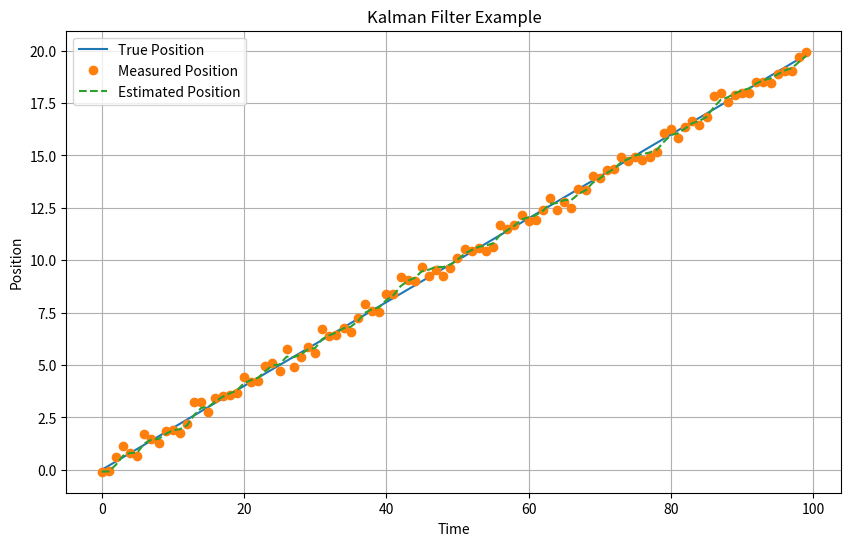

Reproduce this figure in Python.
import numpy as np
import matplotlib.pyplot as plt

# Define the KalmanFilter class
class KalmanFilter:
    def __init__(self, A, B, H, Q, R, x0, P0):
        self.A = A  # State transition matrix
        self.B = B  # Control input matrix (if applicable)
        self.H = H  # Observation matrix
        self.Q = Q  # Process noise covariance matrix
        self.R = R  # Measurement noise covariance matrix
        self.x = x0  # Initial state estimate
        self.P = P0  # Initial covariance estimate

    def predict(self, u=None):
        # Predict step
        self.x = np.dot(self.A, self.x)
        if u is not None:
            self.x += np.dot(self.B, u)
        self.P = np.dot(np.dot(self.A, self.P), self.A.T) + self.Q

    def update(self, z):
        # Update step
        y = z - np.dot(self.H, self.x)
        S = np.dot(np.dot(self.H, self.P), self.H.T) + self.R
        K = np.dot(np.dot(self.P, self.H.T), np.linalg.inv(S))
        self.x += np.dot(K, y)
        I = np.eye(self.P.shape[0])
        self.P = np.dot(I - np.dot(K, self.H), self.P)

# Example usage
if __name__ == '__main__':
    dt = 0.1  # Time step
    A = np.array([[1, dt],
                  [0, 1]])  # State transition matrix (constant velocity model)
    B = None  # No control input
    H = np.array([[1, 0]])  # Observation matrix (position observation)
    Q = np.array([[0.01, 0],
                  [0, 0.01]])  # Process noise covariance (tuned for the example)
    R = np.array([[0.1]])  # Measurement noise covariance (tuned for the example)
    x0 = np.array([[0],
                   [0]])  # Initial state estimate
    P0 = np.array([[1, 0],
                   [0, 1]])  # Initial covariance estimate

    kf = KalmanFilter(A=A, B=B, H=H, Q=Q, R=R, x0=x0, P0=P0)

    # Simulate measurements (position with noise)
    num_steps = 100
    true_positions = np.zeros((num_steps, 1))
    measurements = np.zeros((num_steps, 1))
    for t in range(num_steps):
        true_positions[t] = 2 * t * dt  # True position (linear motion)
        measurements[t] = true_positions[t] + np.random.normal(0, np.sqrt(R[0, 0]))  # Add measurement noise

    estimated_positions = np.zeros((num_steps, 1))
    for t in range(num_steps):
        kf.predict()
        kf.update(measurements[t])
        estimated_positions[t] = kf.x[0]

    # Plot results
    plt.figure(figsize=(10, 6))
    plt.plot(true_positions, label='True Position')
    plt.plot(measurements, label='Measured Position', marker='o', linestyle='None')
    plt.plot(estimated_positions, label='Estimated Position', linestyle='--')
    plt.title('Kalman Filter Example')
    plt.xlabel('Time')
    plt.ylabel('Position')
    plt.legend()
    plt.grid(True)
    plt.show()
